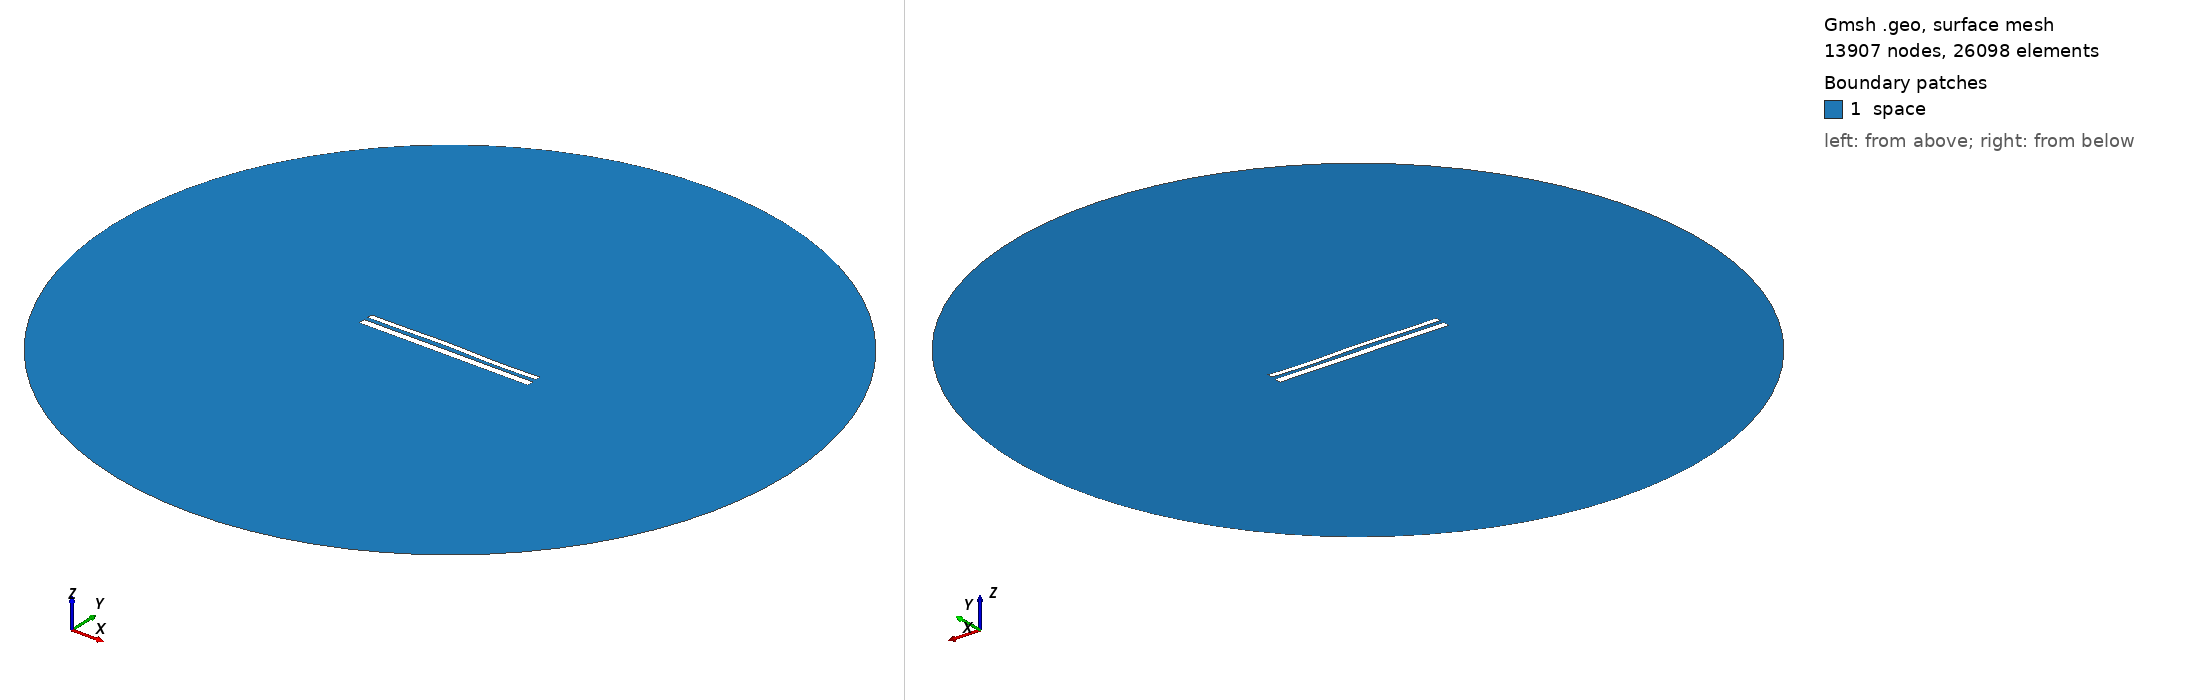

Gmsh geometry script, surface-meshed: 13907 nodes, 26098 surface elements. Boundary patches (legend numbers): 1 space. Left view from above one corner, right view from below the opposite corner. Legend entries are the model's physical surfaces. The drawing asked Gmsh for element sizes between 1% and 20% of the model's largest extent; the script's own settings can give other sizes.

=== 11496.geo (drawn) ===
//---------------------------------------
// Geometry kernel
//---------------------------------------

SetFactory("OpenCASCADE");



//---------------------------------------
// Parameters of the geometry
//---------------------------------------

// Overetch of the upper plate
overetch = 0.375;

// Distance between the plates
distance = 2.25;

// Discretization over the x axis (for the deformation)
nx = 50; 

// Length of the plate
L = 100 - overetch; 

// Number of modes
n = 4; 

// 1st mode coefficient
coeff(1) = -0.075;
beta(1) = 0.596864 * 3.1415926535 / L;

// 2nd mode coefficient
coeff(2) = 0.15;
beta(2) = 1.49418 * 3.1415926535 / L;

// 3rd mode coefficient
coeff(3) = 0.15;
beta(3) = 2.50025 * 3.1415926535 / L;

// 4th mode coefficient
coeff(4) = -0.15;
beta(4) = 3.49999 * 3.1415926535 / L;



//---------------------------------------
// Upper plate (deformed rectangle)
//---------------------------------------

// Coordiantes of the upper plate
xmin = -50;
xmax = 50 - overetch;

// Height of the upper plate
yheight = 4 - 2 * overetch;

// Indexes of the points
UpperID[] = {};
LowerID[] = {};
LeftID[] = {};
RightID[] = {};

// Point index
p = 1;

// Horizontal edges
For i In {1:nx}
    x = xmin + (i-1)*(xmax - xmin)/(nx-1);

    y_bottom = distance / 2 + overetch;
    For j In {1:n}
        C = (Cosh(beta(j)*L) + Cos(beta(j)*L)) / (Sinh(beta(j)*L) + Sin(beta(j)*L));
        y_bottom  = y_bottom + coeff(j) * (Cosh(beta(j)*(x+50)) - Cos(beta(j)*(x+50)) - C * (Sinh(beta(j)*(x+50)) - Sin(beta(j)*(x+50))));
    EndFor

    y_top = y_bottom + yheight;

    Point(p) = {x, y_top, 0, 1.0};
    UpperID[i] = p;
    p = p + 1;

    Point(p) = {x, y_bottom, 0, 1.0};
    LowerID[i] = p;
    p = p + 1;
EndFor

// Create point lists
UpperPts[] = {}; LowerPts[] = {};
For i In {1:nx}
  UpperPts[] += {UpperID[i]};
  LowerPts[] += {LowerID[i]};
EndFor

// Build splines
Spline(1) = {UpperPts[]};
Spline(2) = {LowerPts[]};
Line(3) = {LowerPts[nx-1], UpperPts[nx-1]};
Line(4) = {LowerPts[0], UpperPts[0]};

// Build the plane surface
Curve Loop(1) = {2, 3, -1, -4};
Plane Surface(1) = {1};



//---------------------------------------
// Lower plate (rectangle)
//---------------------------------------

// Vertices
Point(1001) = {-50, -1, 0, 1.0};
Point(1002) = { 50, -1, 0, 1.0};
Point(1003) = { 50,  -5, 0, 1.0};
Point(1004) = {-50,  -5, 0, 1.0};

// Edges
Line(5) = {1001, 1002};
Line(6) = {1002, 1003};
Line(7) = {1003, 1004};
Line(8) = {1004, 1001};

// Plane surface
Line Loop(2) = {5, 6, 7, 8};
Plane Surface(2) = {2}; 



//---------------------------------------
// Outer (fictious) boundary
//---------------------------------------

// Points
Point(1005) = {0, 0, 0};       // Center
Point(1006) = {200, 0, 0};     // Start point
Point(1007) = {0, 200, 0};     // 90 degrees
Point(1008) = {-200, 0, 0};    // 180 degrees
Point(1009) = {0, -200, 0};    // 270 degrees

// Circle arcs (each needs start, center, end)
Circle(9) = {1006, 1005, 1007};
Circle(10) = {1007, 1005, 1008};
Circle(11) = {1008, 1005, 1009};
Circle(12) = {1009, 1005, 1006};

// Plane surface for the entire domain
Curve Loop(3) = {9, 10, 11, 12};
Surface(3) = {3};

// Subtract the plates from the whole domain to obtain the actual domain where we want to solve the equations
BooleanDifference{ Surface{3}; Delete; }{ Surface{1}; Surface{2}; Delete; }




//---------------------------------------
// Transfinite Lines/Curves
//---------------------------------------

// Set the number of points on the boundaries
r = 7;

// Plates
Transfinite Curve {1, 2} = 50*r Using Progression 1;
Transfinite Curve {3, 4} = 2*r Using Progression 1;
Transfinite Line {5, 7} = 50*r Using Progression 1;
Transfinite Line {6, 8} = 2*r Using Progression 1;

// Outer boundary
Transfinite Line {9, 10, 11, 12} = 20 Using Progression 1;



//---------------------------------------
// Physical groups
//---------------------------------------                

// Physical curves (boundaries)
Physical Line("force_segment", 10) = {2};
Physical Line("upper_plate", 11) = {1, 3, 4};
Physical Line("lower_plate", 12) = {5, 6, 7, 8};
Physical Line("boundary", 20) = {9, 10, 11, 12};

// Physical Surfaces
Physical Surface("space", 30) = {3};



//---------------------------------------
// 6. Generate the Mesh
//---------------------------------------

// 2D mesh generation
Mesh 2;
